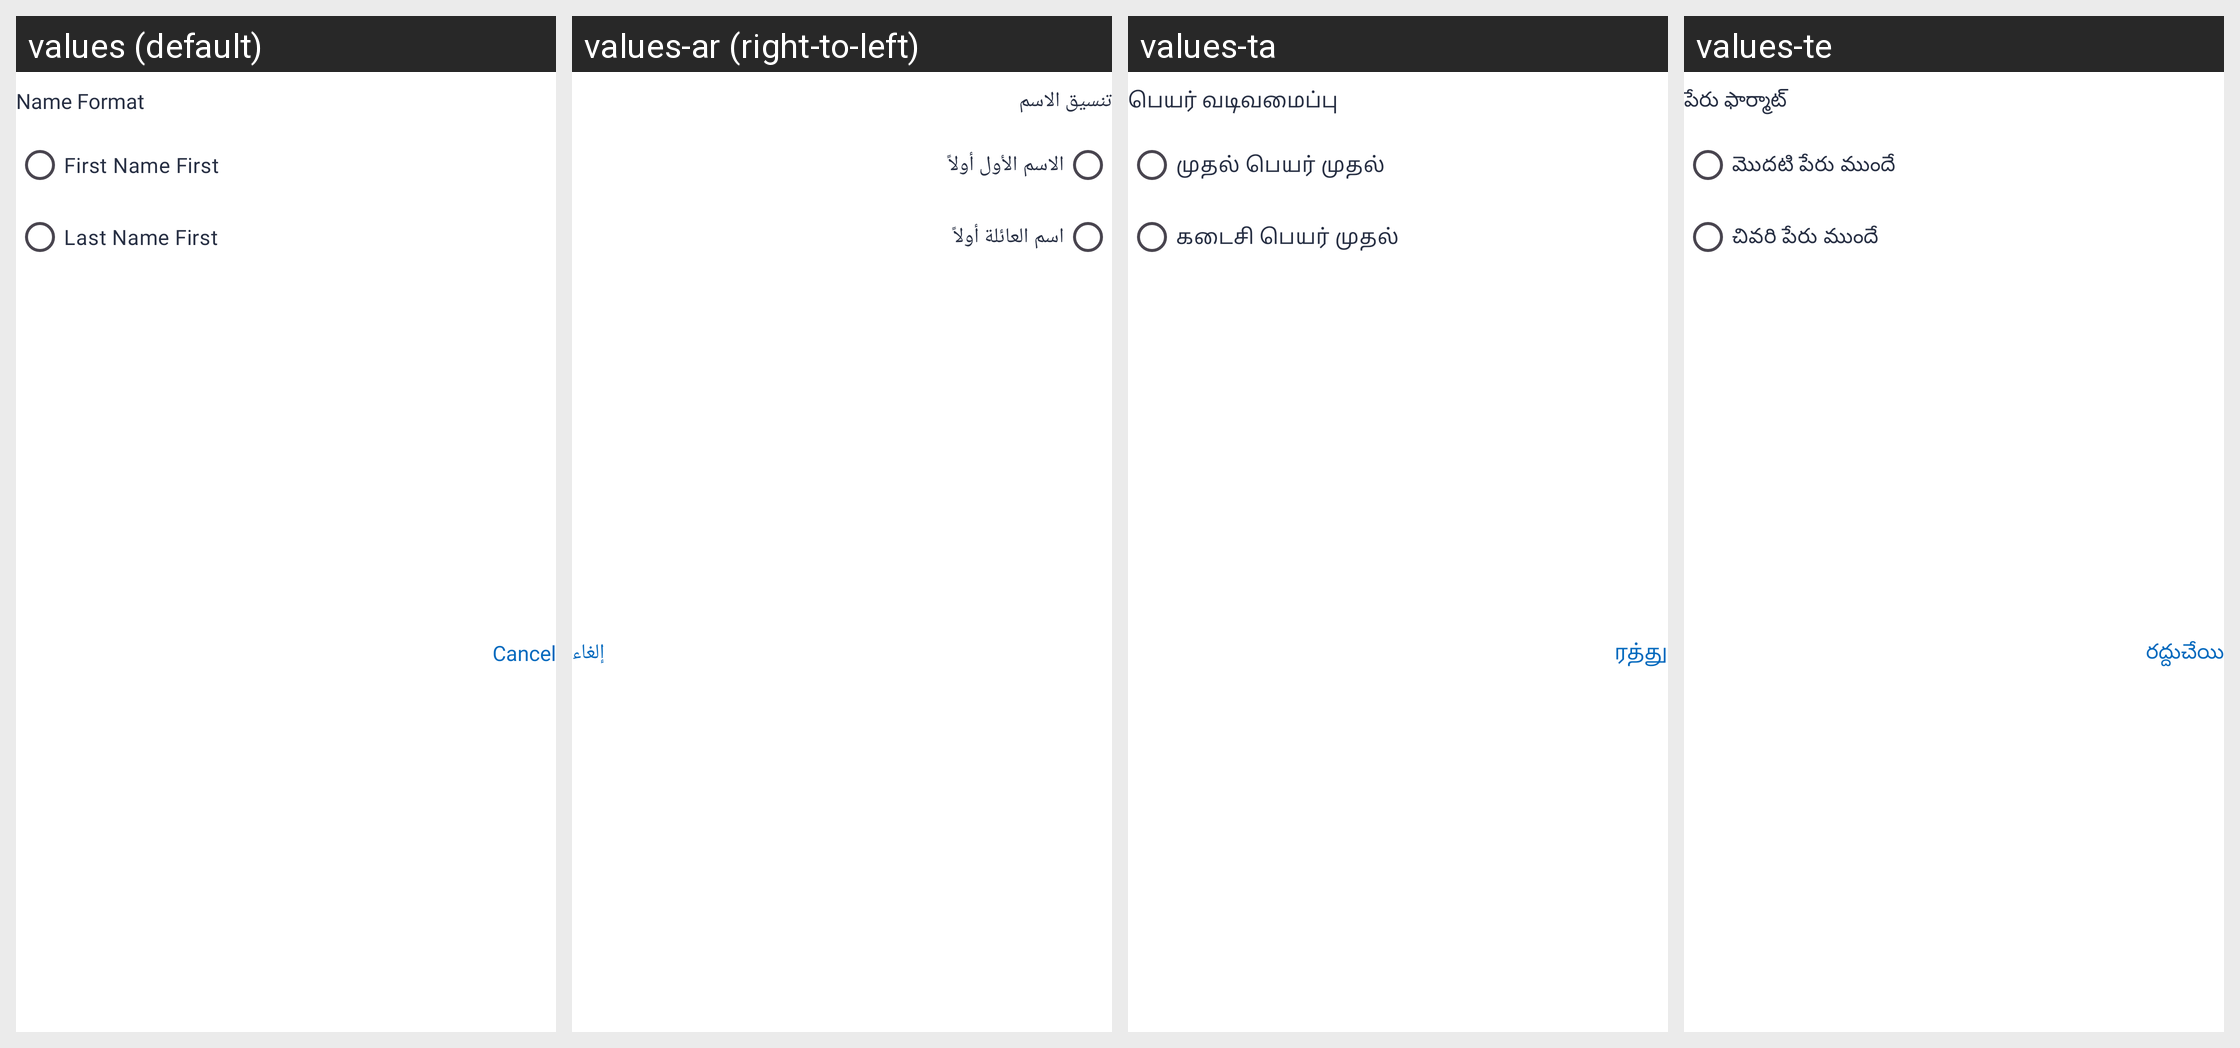

Translations of the strings shown on this Android screen, per locale in the grid:
Android screen res/layout/dialog_format.xml rendered under 4 locales, left to right: values (default), values-ar (right-to-left), values-ta, values-te. Device: Nexus 5 (rendered at 1080×1920; each locale shown at half size, 540×960, under a caption strip naming it); theme Theme.Contact.
Other locales in the repository, not shown: values-bn, values-da, values-de, values-es, values-fi, values-fr, values-hi, values-id, values-it, values-ja, values-ko, values-nl, values-no, values-pt, values-ru, values-sv, values-tr, values-zh.
Strings drawn on this screen, with the default value and each locale's value (text and hints the layout hard-codes, and strings that could not be matched under every locale, appear in the picture but are not listed):

name_format
  values: Name Format
  values-ar: تنسيق الاسم
  values-ta: பெயர் வடிவமைப்பு
  values-te: పేరు ఫార్మాట్

first_name_first
  values: First Name First
  values-ar: الاسم الأول أولاً
  values-ta: முதல் பெயர் முதல்
  values-te: మొదటి పేరు ముందే

last_name_first
  values: Last Name First
  values-ar: اسم العائلة أولاً
  values-ta: கடைசி பெயர் முதல்
  values-te: చివరి పేరు ముందే

cancel
  values: Cancel
  values-ar: إلغاء
  values-ta: ரத்து
  values-te: రద్దుచేయి
